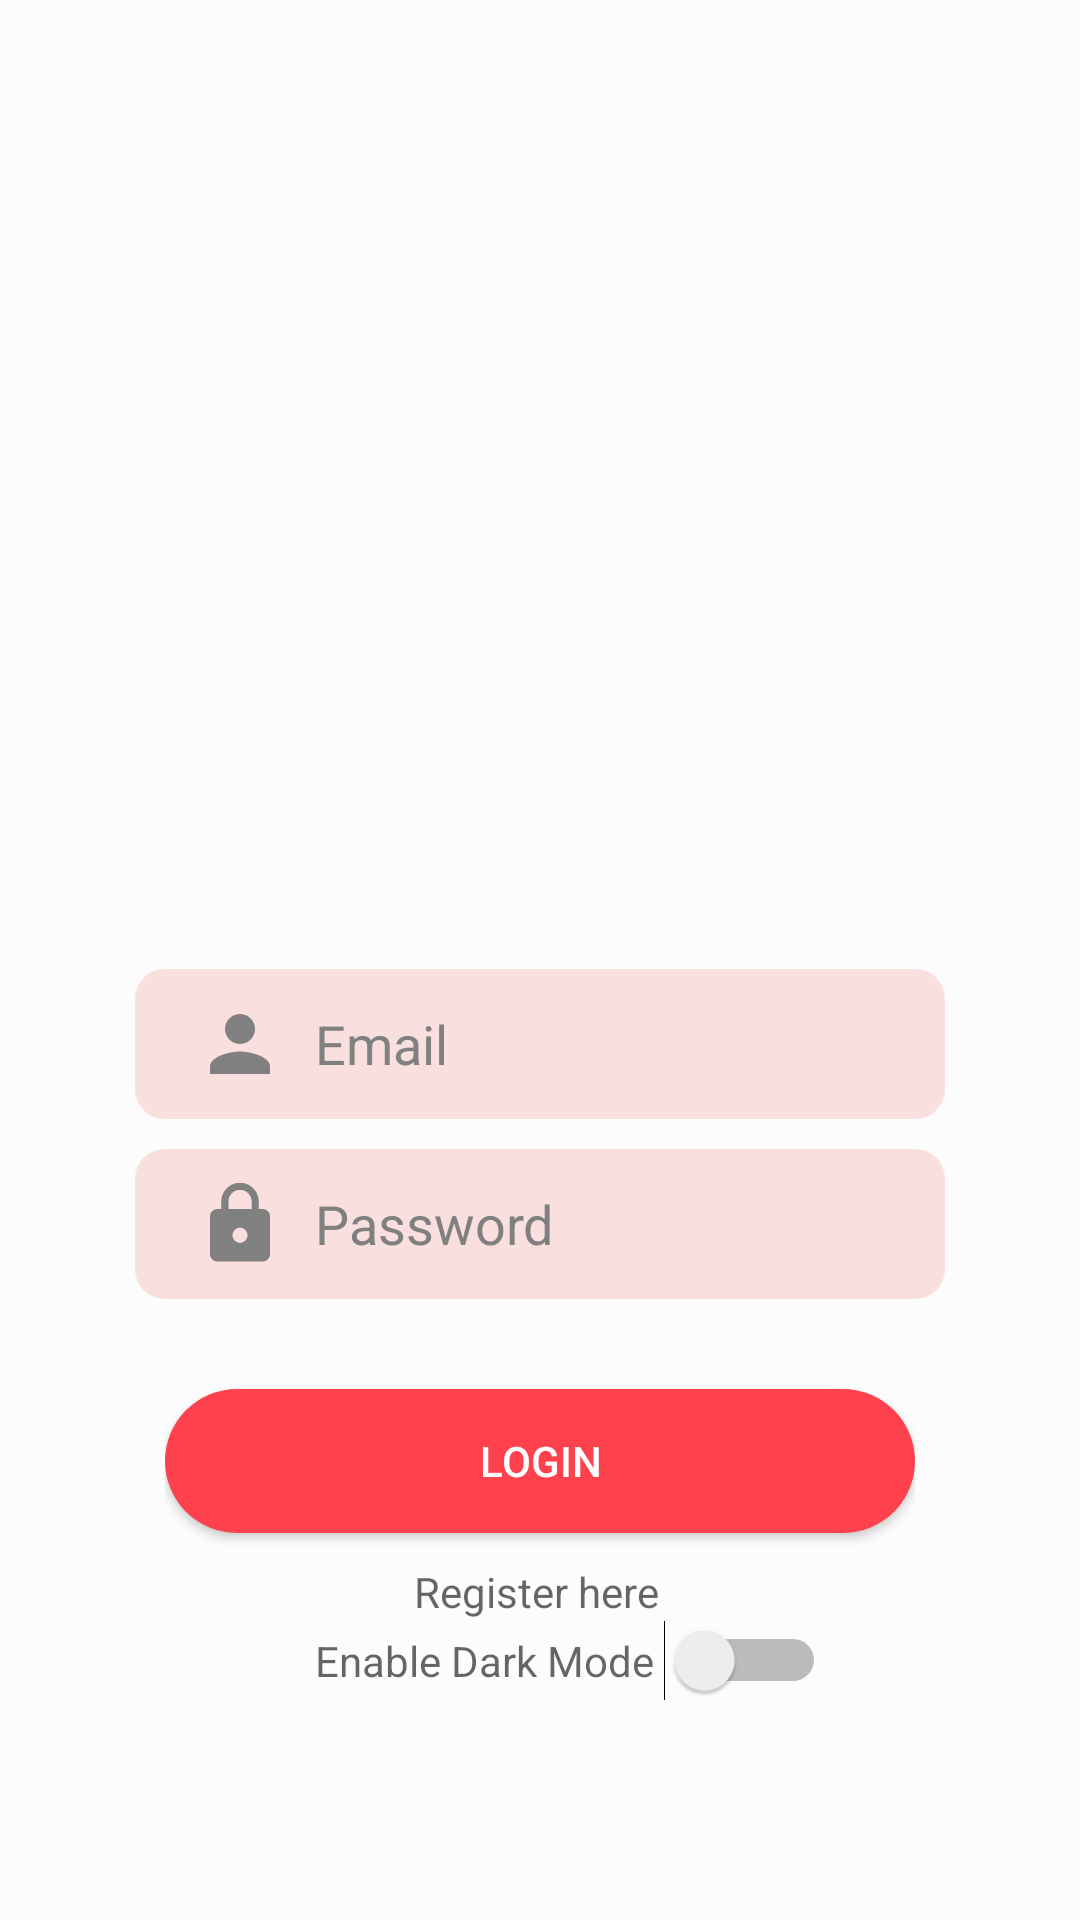

Layout XML and referenced resources for this Android screen:
<!-- AndroidManifest.xml: application theme AppTheme -->
<!-- res/layout/activity_login.xml -->
<?xml version="1.0" encoding="utf-8"?>
<LinearLayout
    xmlns:android="http://schemas.android.com/apk/res/android"
    xmlns:tools="http://schemas.android.com/tools"
    android:layout_width="match_parent"
    android:layout_height="match_parent"
    android:orientation="vertical"
    android:gravity="center"
    android:id="@+id/loggin"
    tools:context=".Login"
    android:background="?attr/backgroundColor">

    <ImageView
        android:layout_width="250dp"
        android:layout_height="250dp"
        android:src="@drawable/logo_hotel"/>

    <LinearLayout
        android:layout_width="wrap_content"
        android:layout_height="wrap_content"
        android:padding="10dp"
        android:gravity="center"

        android:background="@drawable/round_edittext">

        <ImageView
            android:layout_width="50dp"
            android:layout_height="wrap_content"
            android:src="@drawable/ic_person"/>
        <EditText
            android:layout_width="200dp"
            android:layout_height="wrap_content"
            android:id="@+id/Email"
            android:hint="Email"
            android:textColor="@android:color/secondary_text_light"
            android:textColorHint="@android:color/tab_indicator_text"
            android:background="@android:color/transparent" />
    </LinearLayout>

    <LinearLayout
        android:layout_width="wrap_content"
        android:layout_height="wrap_content"
        android:padding="10dp"
        android:gravity="center"
        android:layout_marginTop="10dp"
        android:background="@drawable/round_edittext">

        <ImageView
            android:layout_width="50dp"
            android:layout_height="wrap_content"
            android:src="@drawable/ic_lock"/>

        <EditText
            android:layout_width="200dp"
            android:layout_height="wrap_content"
            android:id="@+id/password"
            android:hint="Password"
            android:inputType="textPassword"
            android:textColor="@android:color/secondary_text_light"
            android:textColorHint="@android:color/tab_indicator_text"
            android:background="@android:color/transparent"/>
    </LinearLayout>

    <LinearLayout
        android:orientation="vertical"
        android:layout_width="wrap_content"
        android:layout_height="wrap_content">
        <Button
            android:layout_width="250dp"
            android:layout_height="wrap_content"
            android:id="@+id/Login"
            android:text="Login"
            android:textColor="@android:color/white"
            android:layout_marginTop="30dp"
            android:background="@drawable/round_buttonred" />

        <TextView
            android:layout_width="wrap_content"
            android:layout_height="wrap_content"
            android:layout_marginLeft="83dp"
            android:layout_marginTop="10dp"
            android:hint="Register here"
            android:id="@+id/register"
            android:textColor="@android:color/darker_gray" />

        <Switch
            android:id="@+id/switcher"
            android:layout_marginLeft="50dp"
            android:layout_width="wrap_content"
            android:layout_height="wrap_content"
            android:hint="Enable Dark Mode "
           />
            />
    </LinearLayout>
</LinearLayout>
<!-- resources referenced by this layout -->
<resources>
  <!-- drawable ic_lock (drawable) -->
  <vector android:height="30dp" android:tint="@android:color/tab_indicator_text"
      android:viewportHeight="24" android:viewportWidth="24"
      android:width="30dp" xmlns:android="http://schemas.android.com/apk/res/android">
      <path android:fillColor="@android:color/white" android:pathData="M18,8h-1L17,6c0,-2.76 -2.24,-5 -5,-5S7,3.24 7,6v2L6,8c-1.1,0 -2,0.9 -2,2v10c0,1.1 0.9,2 2,2h12c1.1,0 2,-0.9 2,-2L20,10c0,-1.1 -0.9,-2 -2,-2zM12,17c-1.1,0 -2,-0.9 -2,-2s0.9,-2 2,-2 2,0.9 2,2 -0.9,2 -2,2zM15.1,8L8.9,8L8.9,6c0,-1.71 1.39,-3.1 3.1,-3.1 1.71,0 3.1,1.39 3.1,3.1v2z"/>
  </vector>
  <!-- drawable ic_person (drawable) -->
  <vector android:height="30dp" android:tint="@android:color/tab_indicator_text"
      android:viewportHeight="24" android:viewportWidth="24"
      android:width="30dp" xmlns:android="http://schemas.android.com/apk/res/android">
      <path android:fillColor="@android:color/white" android:pathData="M12,12c2.21,0 4,-1.79 4,-4s-1.79,-4 -4,-4 -4,1.79 -4,4 1.79,4 4,4zM12,14c-2.67,0 -8,1.34 -8,4v2h16v-2c0,-2.66 -5.33,-4 -8,-4z"/>
  </vector>
  <!-- drawable round_buttonred (drawable) -->
  <?xml version="1.0" encoding="utf-8"?>
  <shape xmlns:android="http://schemas.android.com/apk/res/android"
      android:shape="rectangle"
      >
  
      <solid android:color="#ff414d"/>
      <corners android:radius="200dp"/>
  
  </shape>
  <!-- drawable round_edittext (drawable) -->
  <?xml version="1.0" encoding="utf-8"?>
  <shape xmlns:android="http://schemas.android.com/apk/res/android"
      android:shape="rectangle">
  
      <solid android:color="#FADFDF"/>
      <corners android:radius="10dp"/>
  
  </shape>
  <style name="AppTheme" parent="Theme.MaterialComponents.Light.DarkActionBar">
          
          <item name="colorPrimary">@color/colorPrimary</item>
          <item name="colorPrimaryDark">@color/colorPrimaryDark</item>
          <item name="colorAccent">@color/colorAccent</item>
          <item name="backgroundColor">#fcfcfc</item>
          <item name="cardBackgroundColor">#ffffff</item>
      </style>
  <color name="colorPrimary">@android:color/holo_red_light</color>
  <color name="colorPrimaryDark">@android:color/holo_red_dark</color>
  <color name="colorAccent">@android:color/holo_blue_light</color>
</resources>
